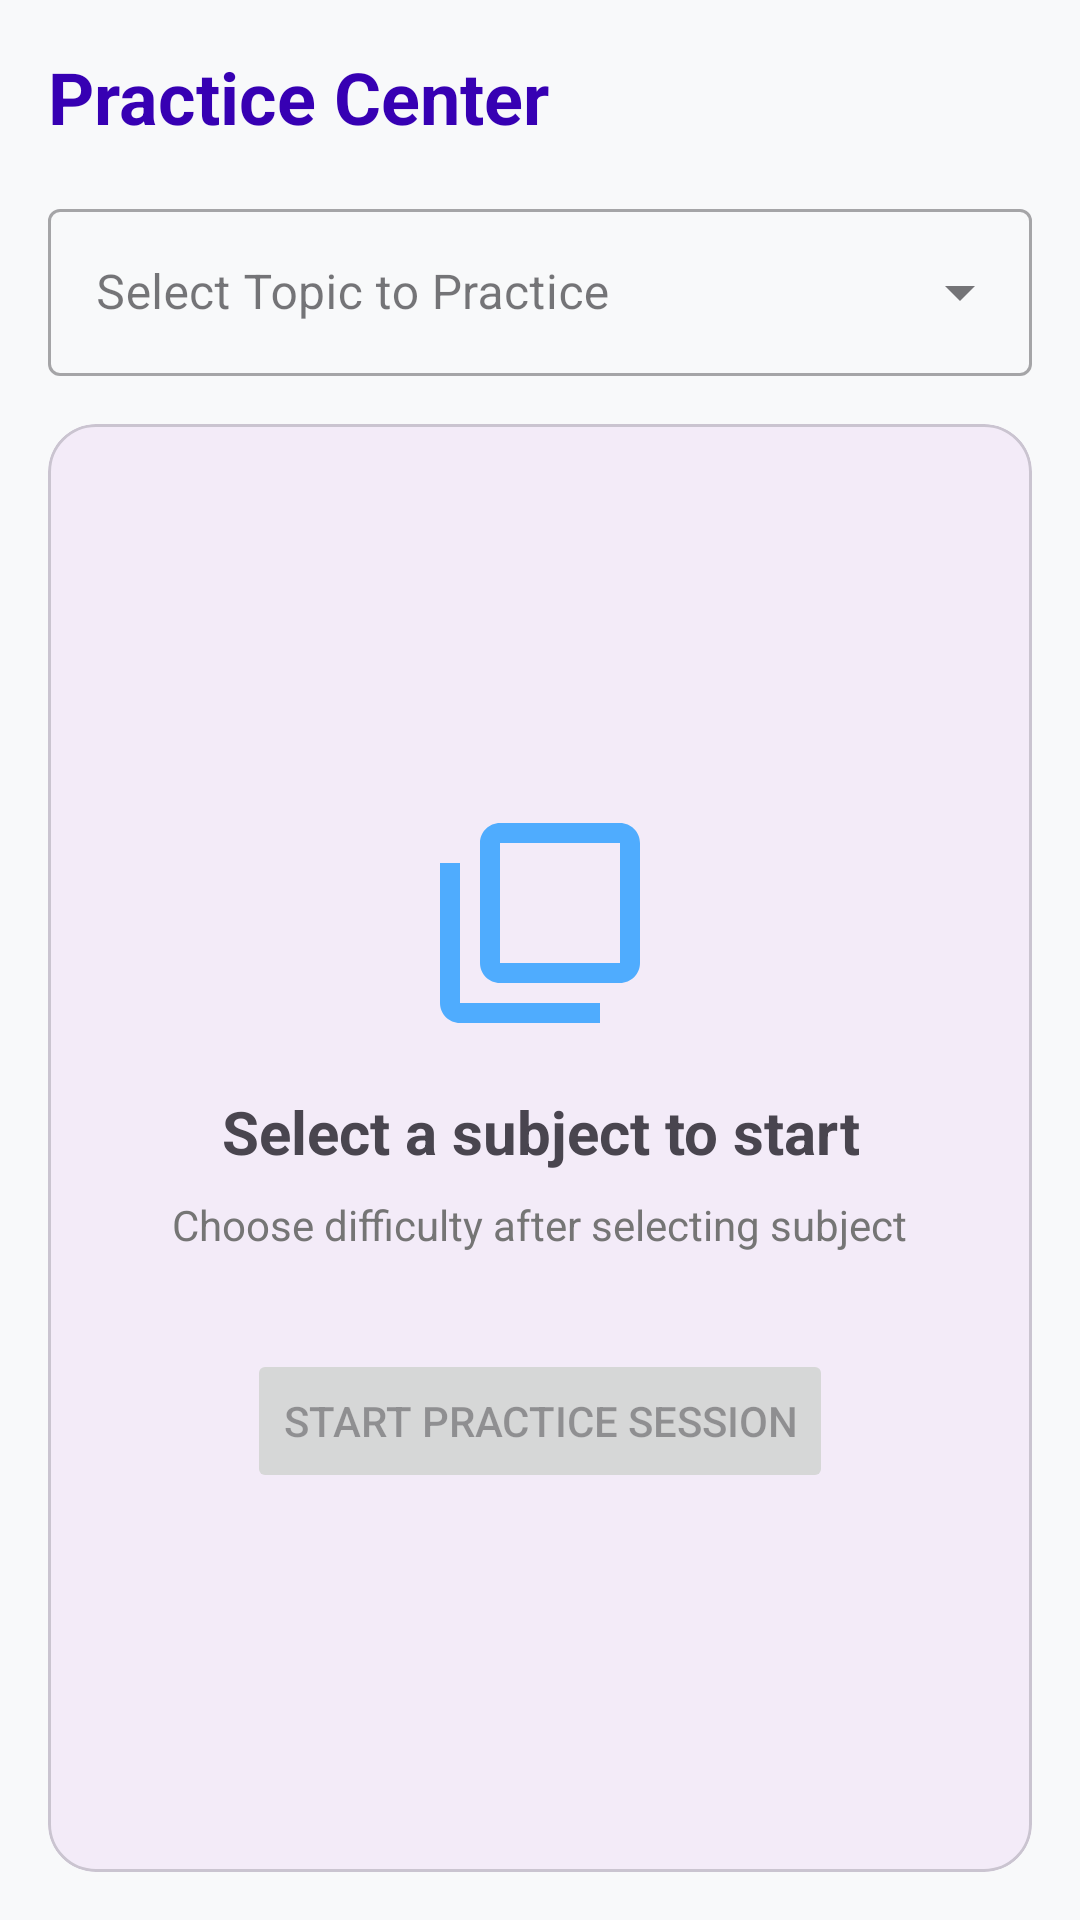

Android layout source for this screen:
<!-- AndroidManifest.xml: application theme Theme.TechVidyaaa -->
<!-- res/layout/fragment_practice.xml -->
<?xml version="1.0" encoding="utf-8"?>
<LinearLayout xmlns:android="http://schemas.android.com/apk/res/android"
    xmlns:app="http://schemas.android.com/apk/res-auto"
    android:layout_width="match_parent"
    android:layout_height="match_parent"
    android:orientation="vertical"
    android:padding="16dp"
    android:background="#F8F9FA">

    <TextView
        android:id="@+id/tvPracticeTitle"
        android:layout_width="wrap_content"
        android:layout_height="wrap_content"
        android:text="Practice Center"
        android:textSize="24sp"
        android:textStyle="bold"
        android:layout_marginBottom="16dp"
        android:textColor="@color/purple_700"/>

    
    <com.google.android.material.textfield.TextInputLayout
        android:id="@+id/tilSubject"
        style="@style/Widget.MaterialComponents.TextInputLayout.OutlinedBox.ExposedDropdownMenu"
        android:layout_width="match_parent"
        android:layout_height="wrap_content"
        android:hint="Select Topic to Practice"
        android:layout_marginBottom="16dp">

        <AutoCompleteTextView
            android:id="@+id/actvSubject"
            android:layout_width="match_parent"
            android:layout_height="wrap_content"
            android:inputType="none" />
    </com.google.android.material.textfield.TextInputLayout>

    
    <com.google.android.material.textfield.TextInputLayout
        android:id="@+id/tilDifficulty"
        style="@style/Widget.MaterialComponents.TextInputLayout.OutlinedBox.ExposedDropdownMenu"
        android:layout_width="match_parent"
        android:layout_height="wrap_content"
        android:hint="Select Difficulty Level"
        android:layout_marginBottom="24dp"
        android:visibility="gone">

        <AutoCompleteTextView
            android:id="@+id/actvDifficulty"
            android:layout_width="match_parent"
            android:layout_height="wrap_content"
            android:inputType="none" />
    </com.google.android.material.textfield.TextInputLayout>

    
    <com.google.android.material.card.MaterialCardView
        android:layout_width="match_parent"
        android:layout_height="0dp"
        android:layout_weight="1"
        app:cardCornerRadius="16dp"
        app:cardElevation="2dp">

        <LinearLayout
            android:layout_width="match_parent"
            android:layout_height="match_parent"
            android:gravity="center"
            android:orientation="vertical"
            android:padding="24dp">

            <ImageView
                android:id="@+id/ivSubjectIcon"
                android:layout_width="80dp"
                android:layout_height="80dp"
                android:src="@drawable/ic_practice"
                app:tint="@color/blue_header_start" />

            <TextView
                android:id="@+id/tvSubjectTitle"
                android:layout_width="wrap_content"
                android:layout_height="wrap_content"
                android:text="Select a subject to start"
                android:textSize="20sp"
                android:textStyle="bold"
                android:layout_marginTop="16dp"
                android:gravity="center"/>

            <TextView
                android:id="@+id/tvSubjectStatus"
                android:layout_width="wrap_content"
                android:layout_height="wrap_content"
                android:text="Choose difficulty after selecting subject"
                android:textColor="@color/text_secondary"
                android:layout_marginTop="8dp" />

            <Button
                android:id="@+id/btnStartPractice"
                android:layout_width="wrap_content"
                android:layout_height="wrap_content"
                android:text="Start Practice Session"
                android:layout_marginTop="32dp"
                android:enabled="false" />

        </LinearLayout>
    </com.google.android.material.card.MaterialCardView>

</LinearLayout>
<!-- resources referenced by this layout -->
<resources>
  <color name="blue_header_start">#4facfe</color>
  <color name="purple_700">#FF3700B3</color>
  <color name="text_secondary">#757575</color>
  <!-- drawable ic_practice (drawable) -->
  <vector xmlns:android="http://schemas.android.com/apk/res/android"
      android:width="24dp"
      android:height="24dp"
      android:viewportWidth="24"
      android:viewportHeight="24">
    <path
        android:fillColor="#FF000000"
        android:pathData="M4,6H2V20C2,21.1 2.9,22 4,22H18V20H4V6ZM20,2H8C6.9,2 6,2.9 6,4V16C6,17.1 6.9,18 8,18H20C21.1,18 22,17.1 22,16V4C22,2.9 21.1,2 20,2ZM20,16H8V4H20V16Z"/>
  </vector>
  <style name="Theme.TechVidyaaa" parent="Base.Theme.TechVidyaaa" />
  <style name="Base.Theme.TechVidyaaa" parent="Theme.Material3.DayNight.NoActionBar">
          
          
      </style>
</resources>
